Run: headless pygame with SDL's dummy video driver; simulated clock (each Clock.tick advances the game by its frame time, no real sleeping); random seed 0; keys injected as events and as key.get_pressed() state; no mouse input.
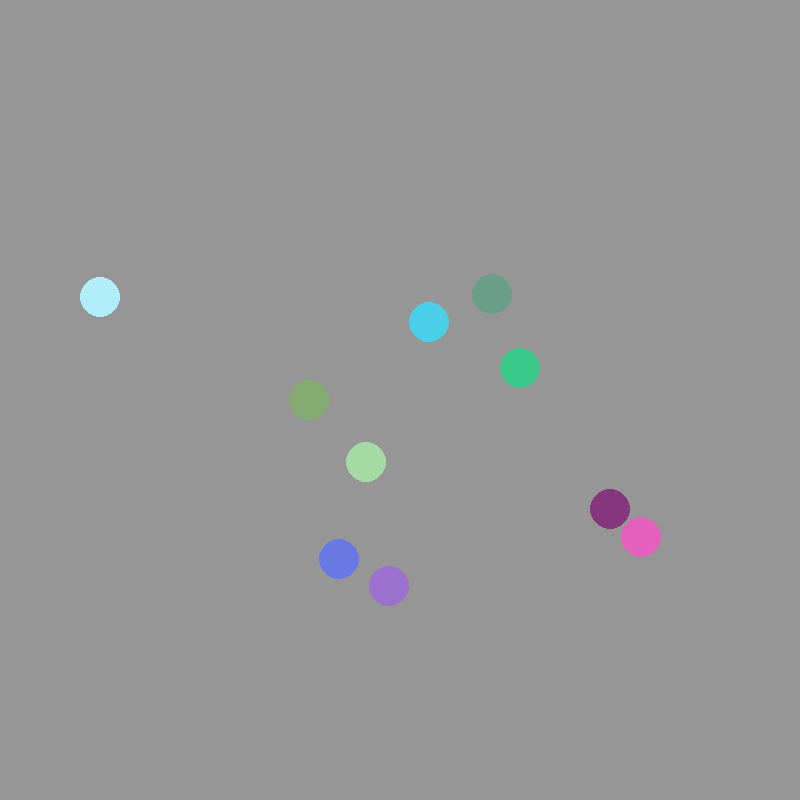
Frame 1 of 4 · flips 1–60 · no input
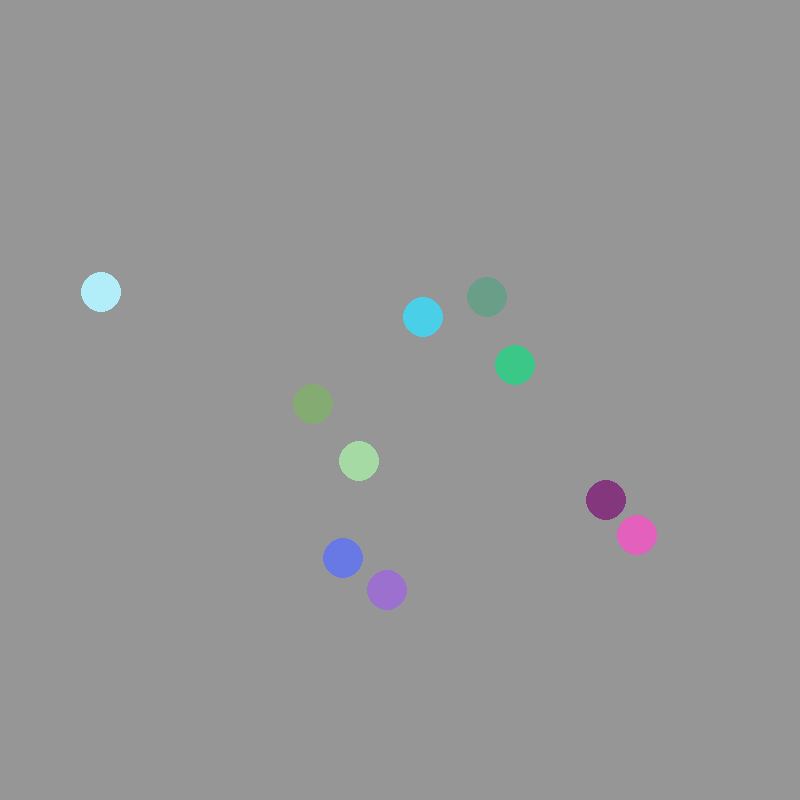
Frame 2 of 4 · flips 61–180 · tapped SPACE, RETURN · held RIGHT (→), D
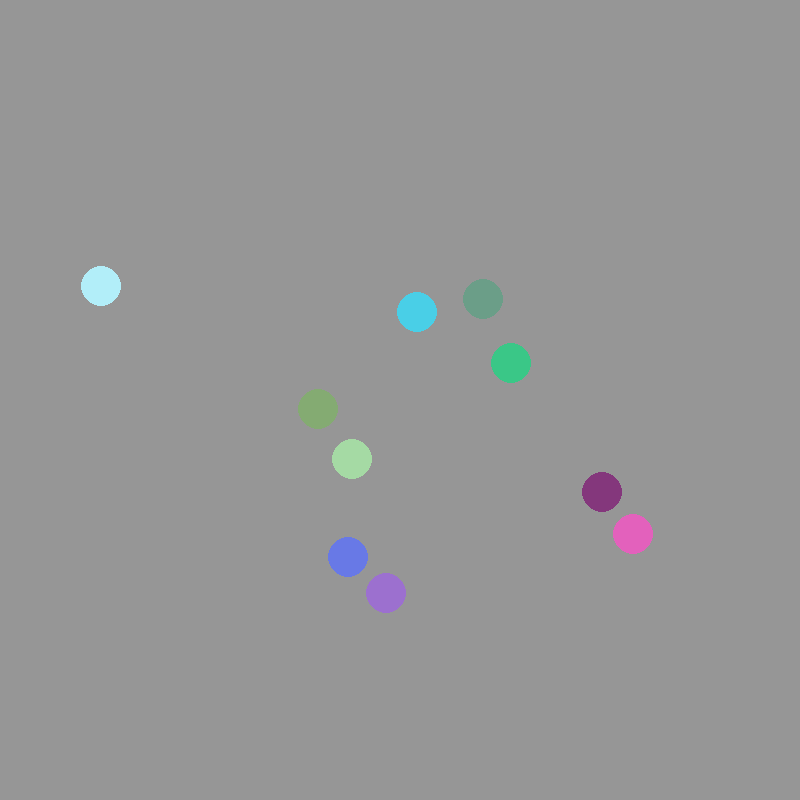
Frame 3 of 4 · flips 181–300 · held DOWN (↓), S
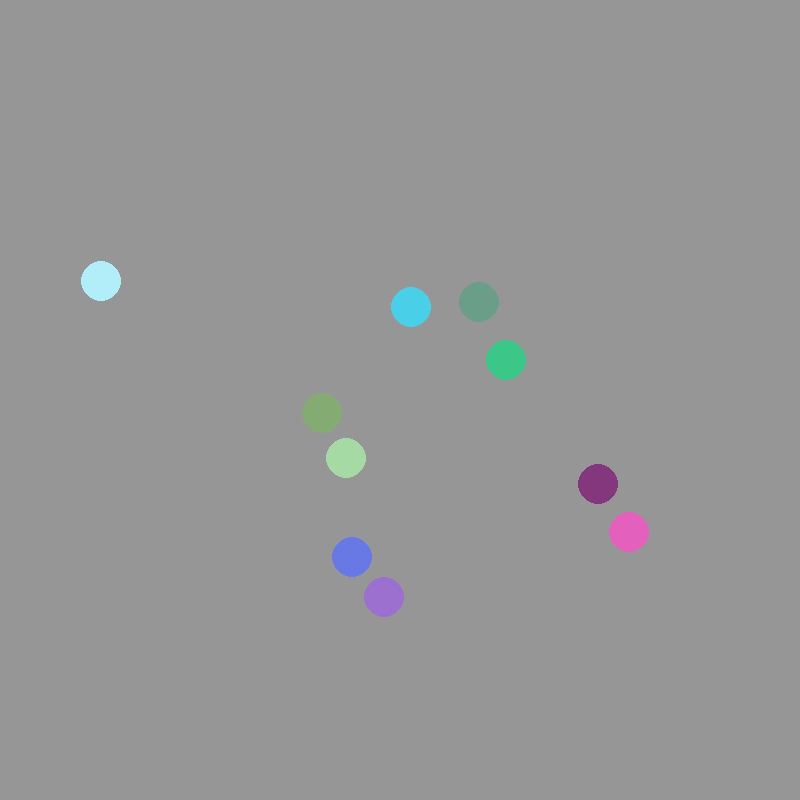
Frame 4 of 4 · flips 301–420 · held LEFT (←), A, UP (↑), W

The pygame program that drew these frames:

# Collision_In_2-Dimension
import time
import pygame
import random
from os import system
from math import inf as infinity
frameRate = 200
collisions = []
dt = 1/200
class obj:
    screen_size = [800, 800]
    def __init__(self, mass, pos, radius, color = (0, 0, 0), acceleration = 0, velx = 0, vely = 0, e = 1, number = None):
        self.mass = mass
        self.pos = pygame.Vector2(pos[0],pos[1])
        self.radius = radius
        self.color = color
        self.x = velx
        self.y = vely
        self.vel = pygame.math.Vector2(self.x, self.y)
        self.a = acceleration
        self.e = e
        self.number = number
        self.stop = None
    
    def display(self):
        try:
            pygame.draw.circle(screen, self.color, (round(self.pos[0]),round(self.pos[1])), self.radius)
        except:
            print(self.color)
    
    def update(self, dt):
        if abs(self.x) > 10000:
            self.x = (abs(self.x)/(self.x))*1000
        if abs(self.y) > 10000:
            self.y = (abs(self.y)/(self.y))*1000
        if self.stop != True:
            self.pos += self.vel*dt

            # self.y += 980 *dt
            if self.pos[0] > obj.screen_size[0]-self.radius:
                self.pos[0] -= 2*(self.pos[0]-self.screen_size[0]+self.radius)
                self.x *= -1
            elif self.pos[0] < self.radius:
                self.pos[0] += 2*(self.radius-self.pos[0])
                self.x *= -1

            if self.pos[1] > obj.screen_size[1]-self.radius:
                self.pos[1] -= 2*(self.pos[1]-self.screen_size[1]+self.radius)
                self.y *= -1
            elif self.pos[1] < self.radius:
                self.pos[1] += 2*(self.radius-self.pos[1])
                self.y *= -1
            self.vel = pygame.Vector2(self.x,self.y)
            if self.stop == False:
                self.stop = None
        else:
            self.stop = False
            

    def friction(self, gravity, mu):
        pass
    
    def collision(self, group:list, collisions:list, dt):
        for i in group:
            if [self.number, i.number] not in collisions:
                if (i.pos[0] - self.pos[0]) <= i.radius + self.radius:
                    if (i.pos[1] - self.pos[1]) <= i.radius + self.radius:
                        if distance(i.pos, self.pos) <= i.radius + self.radius:
                            
                            self.vel, i.vel = self.vel - (2*i.mass/(self.mass+i.mass)) * pygame.math.Vector2.project((self.vel - i.vel), (self.pos - i.pos)), i.vel - (2*self.mass/(self.mass+i.mass)) * pygame.math.Vector2.project((i.vel - self.vel), (i.pos - self.pos))
                            
                            self.x = self.vel[0]
                            self.y = self.vel[1]
                            i.x = i.vel[0]
                            i.y = i.vel[1]


                            self.color = [abs(self.color[0]+ (0.5-random.random())*20)%256, abs(self.color[1]+ (0.5-random.random())*20)%256, abs(self.color[2]+ (0.5-random.random())*20)%256]
                            i.color = [abs(i.color[0]+ (0.5-random.random())*20)%256, abs(i.color[1]+ (0.5-random.random())*20)%256, abs(i.color[2]+ (0.5-random.random())*20)%256]

                            self.update(dt *2)
                            i.update(dt *2)

                            if self.stop == None:
                                self.stop = True
                            if i.stop == None:
                                i.stop = True

                            dist = distance(i.pos, self.pos)
                            if dist < i.radius + self.radius:
                                if i.pos[0]-self.pos[0] == 0:
                                    i.pos[1] += sign(i.pos[1] - self.pos[1]) * abs(i.radius+self.radius-dist)/2
                                    self.pos[1] += sign(self.pos[1] - i.pos[1]) * abs(i.radius+self.radius-dist)/2
                                elif i.pos[1]-self.pos[1] == 0:
                                    i.pos[0] += sign(i.pos[0] - self.pos[0]) * abs(i.radius+self.radius-dist)/2
                                    self.pos[0] += sign(self.pos[0] - i.pos[0]) * abs(i.radius+self.radius-dist)/2
                                else:
                                    incHyp = (i.radius+self.radius-dist)
                                    incx = (incHyp/dist)*(abs(i.pos[0] - self.pos[0]))
                                    incy = (incHyp/dist)*(abs(i.pos[1] - self.pos[1]))
                                    i.pos[0] += incx* sign(i.pos[0] - self.pos[0])*((i.mass*i.radius)/(self.mass*self.radius+ i.mass*i.radius))
                                    i.pos[1] += incy *sign(i.pos[1] - self.pos[1])*((i.mass*i.radius)/(self.mass*self.radius+ i.mass*i.radius))
                                    self.pos[0] += incx* sign(self.pos[0] - i.pos[0])*((self.mass*self.radius)/(self.mass*self.radius+ i.mass*i.radius))
                                    self.pos[1] += incy *sign(self.pos[1] - i.pos[1])*((self.mass*self.radius)/(self.mass*self.radius+ i.mass*i.radius))
                                    print(f"Resolved Another bug!!! {[i.number, self.number]}")
                            return [[self.number, i.number], [i.number, self.number]]
        return []

def sign(num):
    return 1 if num > 0 else -1
                

def distance(point1,point2):
    return (((point1[0]-point2[0])**2) + ((point1[1]-point2[1])**2))**0.5


if __name__ == '__main__':
    balls = []
    for i in range(10):
        balls.append(obj(10+int(random.random()*30), (40 + int(random.random()*600),40 + int(random.random()*600)), 20, (int(random.random()*200)+56,int(random.random()*200)+56,int(random.random()*200)+56), 0, int((0.5-random.random())*500), int((0.5-random.random())*500), 1, i))
    
    pygame.init()
    screen = pygame.display.set_mode((800,800))
    pygame.display.set_caption("Collision")
    running = True
    initTime = time.time()
    clock = pygame.time.Clock()
    while running == True:
        collisions.clear()
        clock.tick(frameRate)
        for event in pygame.event.get():
            if event.type == pygame.QUIT:
                running = False

        #code
        screen.fill((150,150,150))
        for i in balls:
            collisions.extend(i.collision([objs for objs in balls if objs.number != i.number], collisions, dt))
            i.update(dt)
            i.display()
        pygame.display.update()
        endTime = time.time()
        dt = endTime-initTime
        initTime = endTime
        if dt != 0: frameRate = 1/dt
        else: frameRate = 1000
